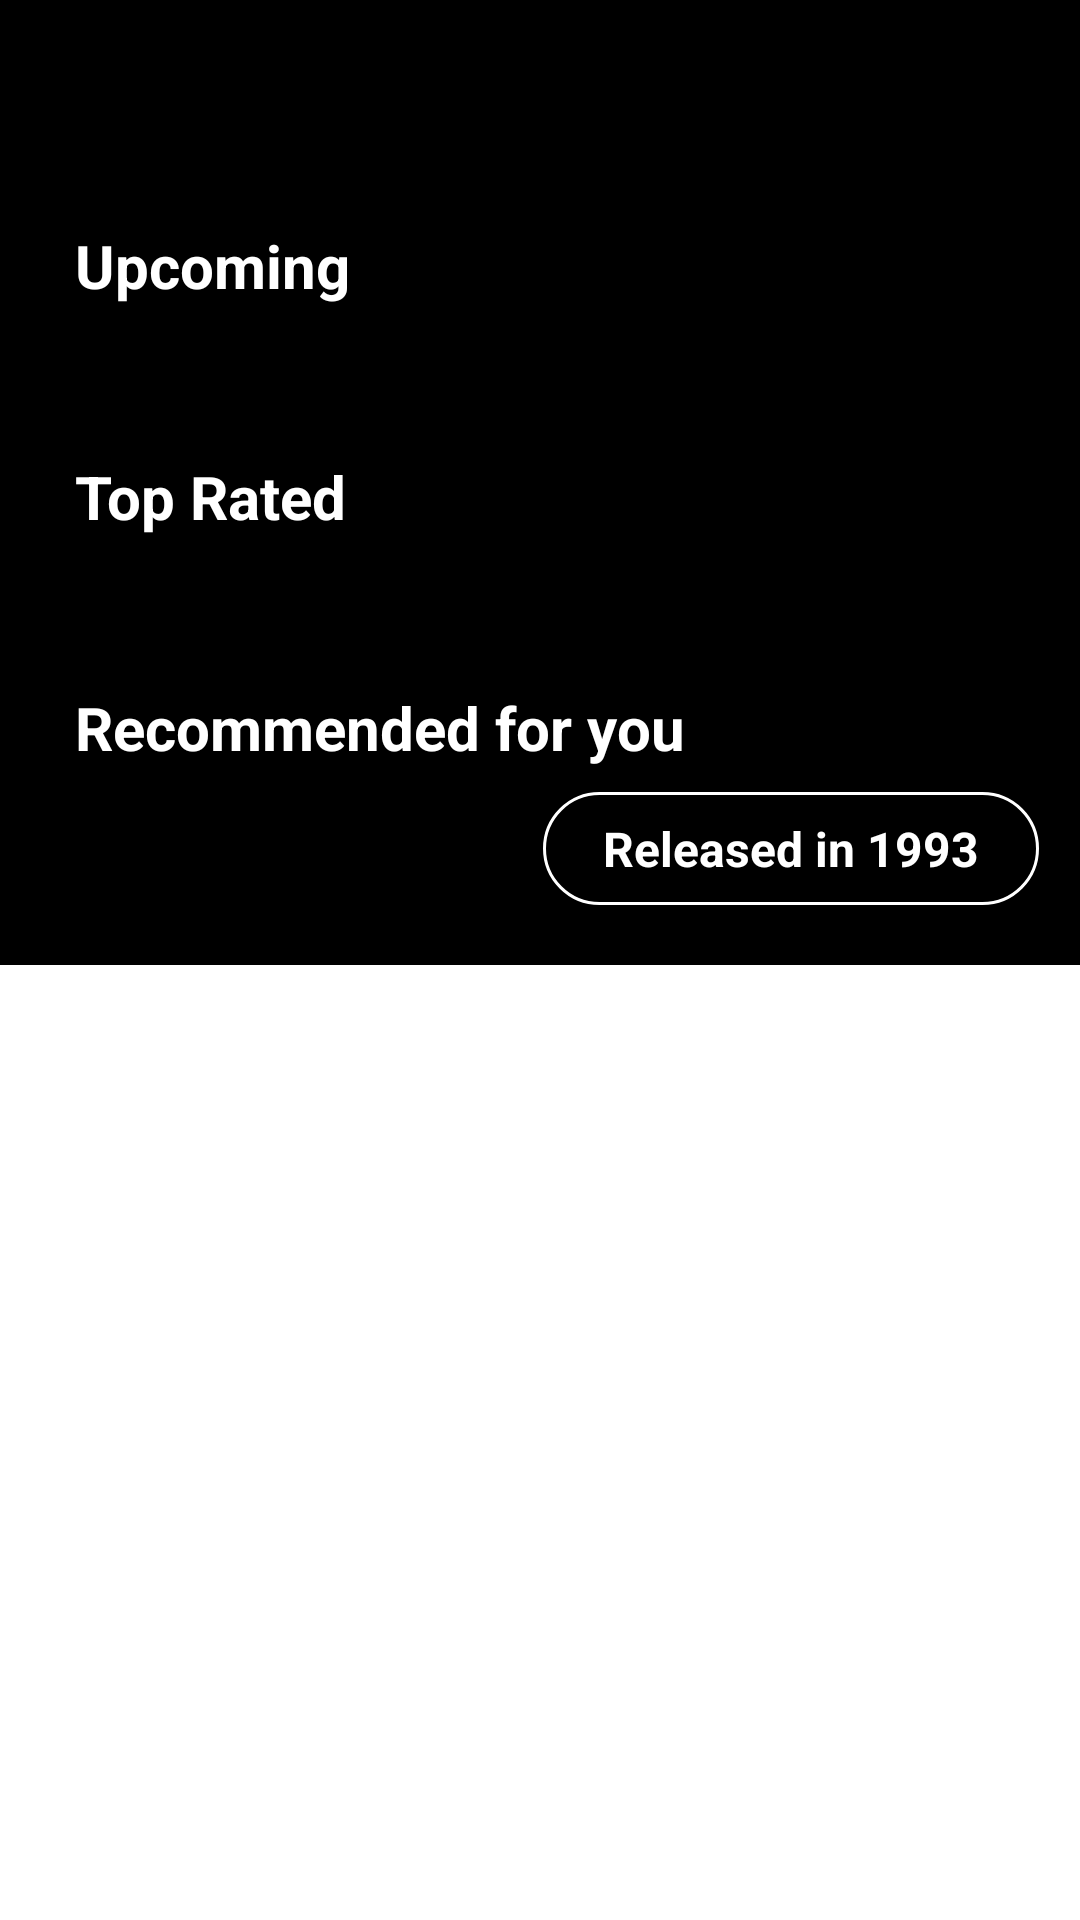

Android layout source for this screen:
<!-- AndroidManifest.xml: application theme Theme.Rappichallenge -->
<!-- res/layout/fragment_home.xml -->
<?xml version="1.0" encoding="utf-8"?>
<layout xmlns:android="http://schemas.android.com/apk/res/android"
    xmlns:tools="http://schemas.android.com/tools"
    xmlns:app="http://schemas.android.com/apk/res-auto"
    tools:context=".ui.fragment.HomeFragment">

    <ScrollView
        android:layout_width="match_parent"
        android:layout_height="wrap_content">

        <androidx.constraintlayout.widget.ConstraintLayout
            android:layout_width="match_parent"
            android:layout_height="wrap_content"
            android:background="@color/black">

            <ImageView
                android:id="@+id/img_logo"
                android:layout_width="wrap_content"
                android:layout_height="wrap_content"
                android:src="@drawable/app_logo"
                app:layout_constraintTop_toTopOf="parent"
                app:layout_constraintStart_toStartOf="parent"
                app:layout_constraintEnd_toEndOf="parent"
                android:layout_marginTop="45dp"
                android:contentDescription="@string/app_logo" />

            <TextView
                android:id="@+id/txt_upcoming"
                android:layout_width="wrap_content"
                android:layout_height="wrap_content"
                android:text="@string/upcoming"
                android:textSize="20sp"
                android:textStyle="bold"
                android:textColor="@color/white"
                android:layout_marginTop="30dp"
                app:layout_constraintTop_toBottomOf="@id/img_logo"
                app:layout_constraintStart_toStartOf="parent"
                android:layout_marginStart="25dp" />

            <androidx.recyclerview.widget.RecyclerView
                android:layout_width="match_parent"
                android:layout_height="wrap_content"
                android:id="@+id/recycler_upcoming"
                android:orientation="horizontal"
                app:layoutManager="androidx.recyclerview.widget.LinearLayoutManager"
                app:layout_constraintTop_toBottomOf="@id/txt_upcoming"
                android:layout_marginTop="20dp"
                tools:listitem="@layout/list_item_movie"
                app:layout_constraintStart_toStartOf="parent"
                app:layout_constraintEnd_toEndOf="parent"
                android:layout_marginHorizontal="25dp" />

            <TextView
                android:id="@+id/txt_top_rated"
                android:layout_width="wrap_content"
                android:layout_height="wrap_content"
                android:text="@string/top_rated"
                android:textSize="20sp"
                android:textStyle="bold"
                android:textColor="@color/white"
                android:layout_marginTop="30dp"
                app:layout_constraintTop_toBottomOf="@id/recycler_upcoming"
                app:layout_constraintStart_toStartOf="@id/txt_upcoming" />

            <androidx.recyclerview.widget.RecyclerView
                android:layout_width="match_parent"
                android:layout_height="wrap_content"
                android:id="@+id/recycler_top_rated"
                android:orientation="horizontal"
                tools:listitem="@layout/list_item_movie"
                app:layoutManager="androidx.recyclerview.widget.LinearLayoutManager"
                app:layout_constraintTop_toBottomOf="@id/txt_top_rated"
                android:layout_marginTop="20dp"
                app:layout_constraintStart_toStartOf="parent"
                app:layout_constraintEnd_toEndOf="parent"
                android:layout_marginHorizontal="25dp" />

            <TextView
                android:id="@+id/txt_recommended"
                android:layout_width="wrap_content"
                android:layout_height="wrap_content"
                app:layout_constraintTop_toBottomOf="@id/recycler_top_rated"
                android:text="@string/recommended_for_you"
                android:textColor="@color/white"
                android:textSize="20sp"
                android:textStyle="bold"
                android:layout_marginTop="30dp"
                app:layout_constraintStart_toStartOf="@id/txt_upcoming" />

            <TextView
                android:id="@+id/txt_filter_language"
                android:layout_width="wrap_content"
                android:layout_height="wrap_content"
                android:text="@string/in_spanish"
                android:textSize="16sp"
                android:paddingVertical="8dp"
                android:paddingHorizontal="20dp"
                android:textStyle="bold"
                app:layout_constraintTop_toBottomOf="@id/txt_recommended"
                app:layout_constraintStart_toStartOf="@id/txt_upcoming"
                android:background="@drawable/bkg_white_rounded"
                android:textColor="@color/black"
                android:layout_marginVertical="8dp"
                android:layout_marginHorizontal="20dp" />

            <TextView
                android:id="@+id/txt_filter_year"
                android:layout_width="wrap_content"
                android:layout_height="wrap_content"
                android:text="@string/released_in_1993"
                android:textSize="16sp"
                android:paddingVertical="8dp"
                android:textStyle="bold"
                android:paddingHorizontal="20dp"
                android:layout_marginStart="20dp"
                android:background="@drawable/bkg_black_rounded"
                app:layout_constraintTop_toTopOf="@id/txt_filter_language"
                app:layout_constraintBottom_toBottomOf="@id/txt_filter_language"
                app:layout_constraintStart_toEndOf="@id/txt_filter_language"
                android:textColor="@color/white"
                android:layout_marginVertical="8dp"
                android:layout_marginHorizontal="20dp" />

            <androidx.recyclerview.widget.RecyclerView
                android:id="@+id/recycler_recommended"
                android:layout_width="match_parent"
                android:layout_height="wrap_content"
                app:layout_constraintTop_toBottomOf="@id/txt_filter_language"
                app:layout_constraintStart_toStartOf="parent"
                app:layout_constraintEnd_toEndOf="parent"
                android:layout_marginTop="20dp"
                app:layoutManager="androidx.recyclerview.widget.GridLayoutManager"
                tools:listitem="@layout/list_item_movie"
                app:spanCount="2"
                android:orientation="vertical"
                android:layout_marginHorizontal="25dp" />

        </androidx.constraintlayout.widget.ConstraintLayout>
    </ScrollView>
</layout>
<!-- res/layout/list_item_movie.xml (included above) -->
<?xml version="1.0" encoding="utf-8"?>
<androidx.cardview.widget.CardView xmlns:android="http://schemas.android.com/apk/res/android"
    android:layout_width="wrap_content"
    android:layout_height="wrap_content"
    android:background="@color/black"
    xmlns:app="http://schemas.android.com/apk/res-auto"
    app:cardCornerRadius="16dp">

    <ImageView
        android:id="@+id/img"
        android:layout_width="200dp"
        android:layout_height="113dp"
        android:background="@color/black"
        android:contentDescription="@string/poster"
        android:src="@drawable/ic_broken_image" />

</androidx.cardview.widget.CardView>
<!-- resources referenced by this layout -->
<resources>
  <!-- drawable bkg_black_rounded (drawable) -->
  <?xml version="1.0" encoding="utf-8"?>
  <shape xmlns:android="http://schemas.android.com/apk/res/android">
      <solid android:color="@color/black" />
      <stroke android:color="@color/white" android:width="1dp" />
      <corners android:radius="20dp" />
  </shape>
  <string name="app_logo">app_logo</string>
  <string name="in_spanish">In Spanish</string>
  <string name="poster">poster</string>
  <string name="recommended_for_you">Recommended for you</string>
  <string name="released_in_1993">Released in 1993</string>
  <string name="top_rated">Top Rated</string>
  <string name="upcoming">Upcoming</string>
  <style name="Theme.Rappichallenge" parent="Theme.MaterialComponents.DayNight.NoActionBar">
          
          <item name="colorPrimary">@color/white</item>
          <item name="colorPrimaryVariant">@color/black</item>
          <item name="colorOnPrimary">@color/white</item>
          
          <item name="colorSecondary">@color/white</item>
          <item name="colorSecondaryVariant">@color/white</item>
          <item name="colorOnSecondary">@color/white</item>
          
          <item name="android:statusBarColor">?attr/colorPrimaryVariant</item>
          
      </style>
  <!-- not gathered from this repository: default colours our renderer supplied (Android Studio template values) -->
  <color name="black">#FF000000</color>
  <color name="white">#FFFFFFFF</color>
</resources>
